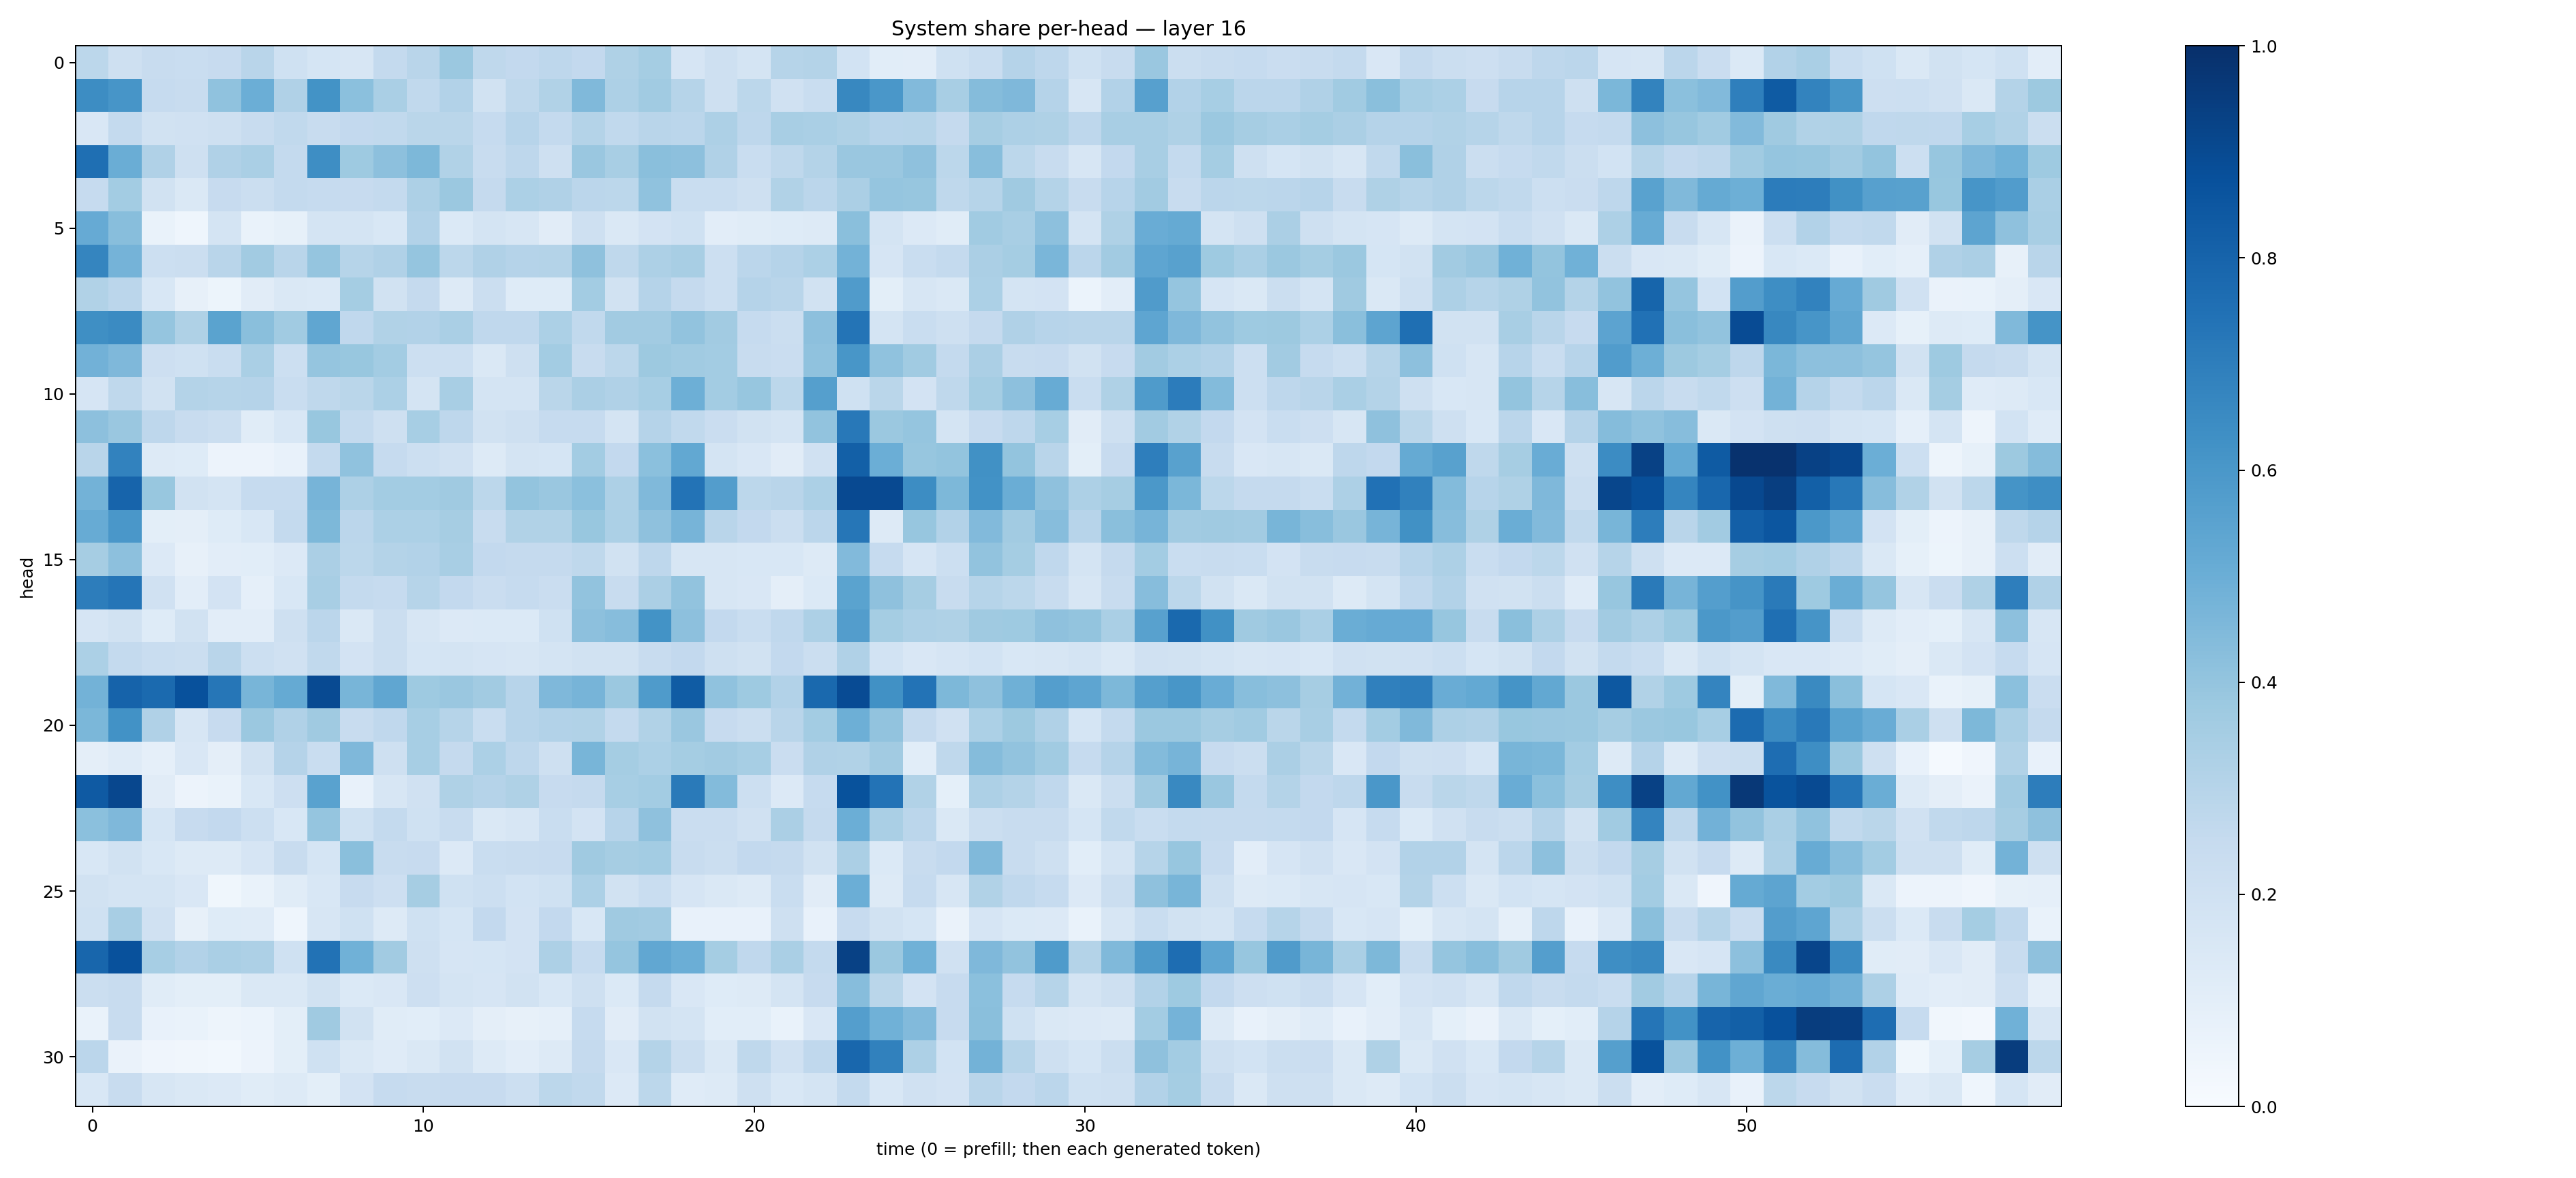

Values plotted in this chart, from the file beside it:
0.28114283, 0.20976031, 0.23976602, 0.23203772, 0.24548621, 0.291906, 0.20288691, 0.16924384, 0.1565702, 0.25651625, 0.29204413, 0.38202712, 0.27203894, 0.26121324, 0.2754987, 0.2582151, 0.32353115, 0.35479438, 0.16425568, 0.2031305, 0.17280804, 0.2973683, 0.3056775, 0.18451773
0.6432, 0.6067, 0.247, 0.2389, 0.4063, 0.4961, 0.3175, 0.6194, 0.4183, 0.3382, 0.2645, 0.3121, 0.1903, 0.2713, 0.316, 0.4462, 0.3243, 0.3637, 0.2996, 0.2098, 0.2801, 0.1954, 0.2344, 0.6638
0.1495, 0.2544, 0.194, 0.1953, 0.2104, 0.2407, 0.2624, 0.2401, 0.2614, 0.2617, 0.2868, 0.2864, 0.2469, 0.2941, 0.2563, 0.3082, 0.2632, 0.2907, 0.285, 0.3271, 0.2738, 0.341, 0.3378, 0.3225
0.7563, 0.5024, 0.3199, 0.2068, 0.3198, 0.3381, 0.2555, 0.6378, 0.3718, 0.4148, 0.457, 0.3142, 0.241, 0.2751, 0.2078, 0.3841, 0.3399, 0.423, 0.4145, 0.3183, 0.2305, 0.2713, 0.3054, 0.3829
0.2467, 0.3558, 0.1936, 0.1441, 0.2432, 0.2236, 0.2563, 0.2463, 0.2458, 0.2545, 0.3243, 0.3812, 0.2515, 0.3311, 0.3176, 0.2832, 0.2792, 0.4087, 0.2324, 0.2343, 0.2097, 0.3161, 0.2837, 0.3346
0.5135, 0.4295, 0.06737, 0.04418, 0.1743, 0.0686, 0.0856, 0.1795, 0.1796, 0.1541, 0.3111, 0.1376, 0.1796, 0.1597, 0.1108, 0.2085, 0.1437, 0.1807, 0.2014, 0.103, 0.1135, 0.1228, 0.1323, 0.4246
0.67, 0.476, 0.2164, 0.2198, 0.2906, 0.3616, 0.2917, 0.3979, 0.2971, 0.317, 0.3963, 0.2801, 0.3166, 0.304, 0.3061, 0.414, 0.2708, 0.3246, 0.3407, 0.215, 0.2814, 0.3012, 0.3284, 0.4782
0.3129, 0.282, 0.1533, 0.08047, 0.0529, 0.11, 0.145, 0.1381, 0.3538, 0.1888, 0.2522, 0.1293, 0.2223, 0.1241, 0.1246, 0.3571, 0.1934, 0.3016, 0.2523, 0.2185, 0.3031, 0.2905, 0.1919, 0.5808
0.6358, 0.6491, 0.398, 0.3224, 0.5472, 0.4248, 0.3667, 0.5339, 0.2683, 0.3138, 0.3124, 0.3362, 0.2691, 0.2684, 0.3283, 0.2619, 0.3616, 0.3612, 0.4037, 0.3609, 0.2477, 0.2247, 0.4147, 0.7367
0.4806, 0.4498, 0.2133, 0.2026, 0.2333, 0.3382, 0.2149, 0.3977, 0.3871, 0.3592, 0.215, 0.215, 0.1467, 0.2048, 0.3558, 0.2391, 0.2784, 0.3775, 0.3664, 0.3586, 0.2401, 0.2282, 0.4099, 0.6044
0.1641, 0.2721, 0.1894, 0.3063, 0.3, 0.3043, 0.2315, 0.2715, 0.2855, 0.3315, 0.176, 0.3408, 0.1736, 0.1791, 0.2853, 0.3342, 0.3176, 0.345, 0.494, 0.3587, 0.3919, 0.2775, 0.5637, 0.2012
0.416, 0.3834, 0.2749, 0.2367, 0.2244, 0.1138, 0.1532, 0.39, 0.2545, 0.2085, 0.3471, 0.2744, 0.1892, 0.2108, 0.2492, 0.2474, 0.1762, 0.3039, 0.2631, 0.2303, 0.1932, 0.1793, 0.406, 0.7201
0.2926, 0.6814, 0.1325, 0.1215, 0.05724, 0.05695, 0.07467, 0.2542, 0.4095, 0.2498, 0.2179, 0.1959, 0.1321, 0.1745, 0.1691, 0.3558, 0.2594, 0.4213, 0.5238, 0.1752, 0.152, 0.111, 0.1987, 0.8136
0.4803, 0.7971, 0.3891, 0.1899, 0.175, 0.2463, 0.2474, 0.4702, 0.3261, 0.3581, 0.3584, 0.371, 0.2812, 0.3985, 0.3841, 0.4192, 0.3274, 0.4456, 0.7409, 0.5725, 0.2802, 0.2901, 0.3281, 0.9007
0.5114, 0.5982, 0.1008, 0.09655, 0.1248, 0.153, 0.2565, 0.4541, 0.2823, 0.3286, 0.3314, 0.3479, 0.2378, 0.3162, 0.3154, 0.3875, 0.3282, 0.4141, 0.4707, 0.2912, 0.2612, 0.2213, 0.2834, 0.7294
0.3509, 0.4173, 0.1352, 0.07839, 0.104, 0.1072, 0.1355, 0.3355, 0.2787, 0.3056, 0.3115, 0.3424, 0.2591, 0.2503, 0.253, 0.2718, 0.191, 0.2748, 0.1595, 0.1569, 0.153, 0.1528, 0.1309, 0.4428
0.6993, 0.7332, 0.1962, 0.1032, 0.1814, 0.08758, 0.1562, 0.3399, 0.2547, 0.2487, 0.2971, 0.2612, 0.2268, 0.2497, 0.2285, 0.4032, 0.2352, 0.3331, 0.4054, 0.1578, 0.1486, 0.09616, 0.1404, 0.5469
0.1657, 0.1879, 0.1235, 0.1918, 0.1045, 0.1023, 0.2082, 0.2831, 0.1421, 0.2219, 0.1638, 0.1343, 0.1368, 0.1404, 0.2017, 0.4148, 0.432, 0.6176, 0.4143, 0.2608, 0.233, 0.2692, 0.3259, 0.5728
0.3305, 0.2559, 0.2308, 0.2259, 0.2909, 0.2177, 0.1989, 0.2642, 0.1818, 0.2234, 0.1696, 0.1789, 0.1679, 0.1611, 0.1759, 0.1938, 0.1951, 0.2389, 0.2587, 0.2103, 0.19, 0.258, 0.2239, 0.3182
0.4775, 0.8021, 0.7744, 0.8726, 0.7283, 0.4672, 0.5174, 0.8958, 0.4677, 0.5325, 0.3731, 0.3848, 0.3625, 0.2932, 0.4506, 0.4692, 0.38, 0.5858, 0.8311, 0.4079, 0.3734, 0.31, 0.7795, 0.8924
0.458, 0.6241, 0.3194, 0.1637, 0.2454, 0.3804, 0.3193, 0.3679, 0.237, 0.2662, 0.3466, 0.2985, 0.2331, 0.2932, 0.3102, 0.3142, 0.2558, 0.3149, 0.3842, 0.2449, 0.224, 0.2928, 0.357, 0.4936
0.09429, 0.1197, 0.08854, 0.1493, 0.09622, 0.1885, 0.301, 0.2319, 0.4498, 0.2068, 0.3458, 0.2527, 0.3308, 0.2767, 0.2059, 0.4662, 0.3526, 0.3284, 0.3537, 0.3611, 0.3448, 0.2302, 0.3183, 0.3126
0.8364, 0.9067, 0.1116, 0.05854, 0.06845, 0.1553, 0.2135, 0.5522, 0.07532, 0.1599, 0.1963, 0.3233, 0.3018, 0.3226, 0.2434, 0.2501, 0.3443, 0.3561, 0.7146, 0.4398, 0.216, 0.1337, 0.2485, 0.8685
0.4207, 0.4503, 0.1693, 0.2441, 0.2597, 0.2156, 0.1562, 0.3976, 0.1998, 0.2563, 0.1995, 0.2361, 0.1476, 0.1637, 0.232, 0.1825, 0.2957, 0.4123, 0.2304, 0.2287, 0.1954, 0.3331, 0.2534, 0.4995
0.1552, 0.1928, 0.1559, 0.1301, 0.1287, 0.1671, 0.2399, 0.1696, 0.4232, 0.2414, 0.2457, 0.1334, 0.2343, 0.2352, 0.2456, 0.369, 0.3507, 0.3581, 0.2407, 0.2229, 0.2601, 0.2503, 0.1935, 0.3337
0.1927, 0.1779, 0.179, 0.1522, 0.03673, 0.06889, 0.117, 0.1534, 0.2433, 0.2127, 0.3492, 0.2, 0.2154, 0.1869, 0.2029, 0.3281, 0.194, 0.2335, 0.1668, 0.1445, 0.1326, 0.2324, 0.1097, 0.4961
0.1994, 0.3403, 0.1973, 0.0783, 0.1241, 0.1184, 0.0468, 0.1604, 0.203, 0.1281, 0.2002, 0.1716, 0.258, 0.1822, 0.2581, 0.1538, 0.3707, 0.3632, 0.0739, 0.07705, 0.07342, 0.2078, 0.0753, 0.2448
0.7892, 0.8716, 0.3442, 0.3112, 0.3364, 0.3272, 0.1997, 0.7425, 0.4873, 0.3596, 0.2055, 0.1672, 0.1692, 0.1802, 0.327, 0.248, 0.3952, 0.53, 0.4961, 0.3537, 0.2689, 0.3388, 0.2539, 0.9311
0.2203, 0.2418, 0.1159, 0.1009, 0.09958, 0.1412, 0.1482, 0.1901, 0.1373, 0.1516, 0.2121, 0.1763, 0.1647, 0.1928, 0.1529, 0.2054, 0.1405, 0.2534, 0.1509, 0.1245, 0.1324, 0.1777, 0.2429, 0.4307
0.06826, 0.2404, 0.07243, 0.06994, 0.04938, 0.05923, 0.09881, 0.3685, 0.1896, 0.1134, 0.109, 0.1363, 0.0969, 0.08123, 0.08775, 0.2495, 0.1105, 0.1898, 0.1762, 0.1076, 0.1091, 0.06677, 0.1493, 0.5694
0.2828, 0.06329, 0.04002, 0.03516, 0.03021, 0.05717, 0.09768, 0.1999, 0.1465, 0.1206, 0.1429, 0.1929, 0.1262, 0.1041, 0.1276, 0.2509, 0.1516, 0.3077, 0.2193, 0.1444, 0.2716, 0.1972, 0.2695, 0.7862
0.1549, 0.2348, 0.1611, 0.1413, 0.1346, 0.1171, 0.1316, 0.09926, 0.1823, 0.2475, 0.2408, 0.2446, 0.2448, 0.2156, 0.2776, 0.2625, 0.1347, 0.2782, 0.1207, 0.1281, 0.205, 0.1551, 0.1734, 0.2555
